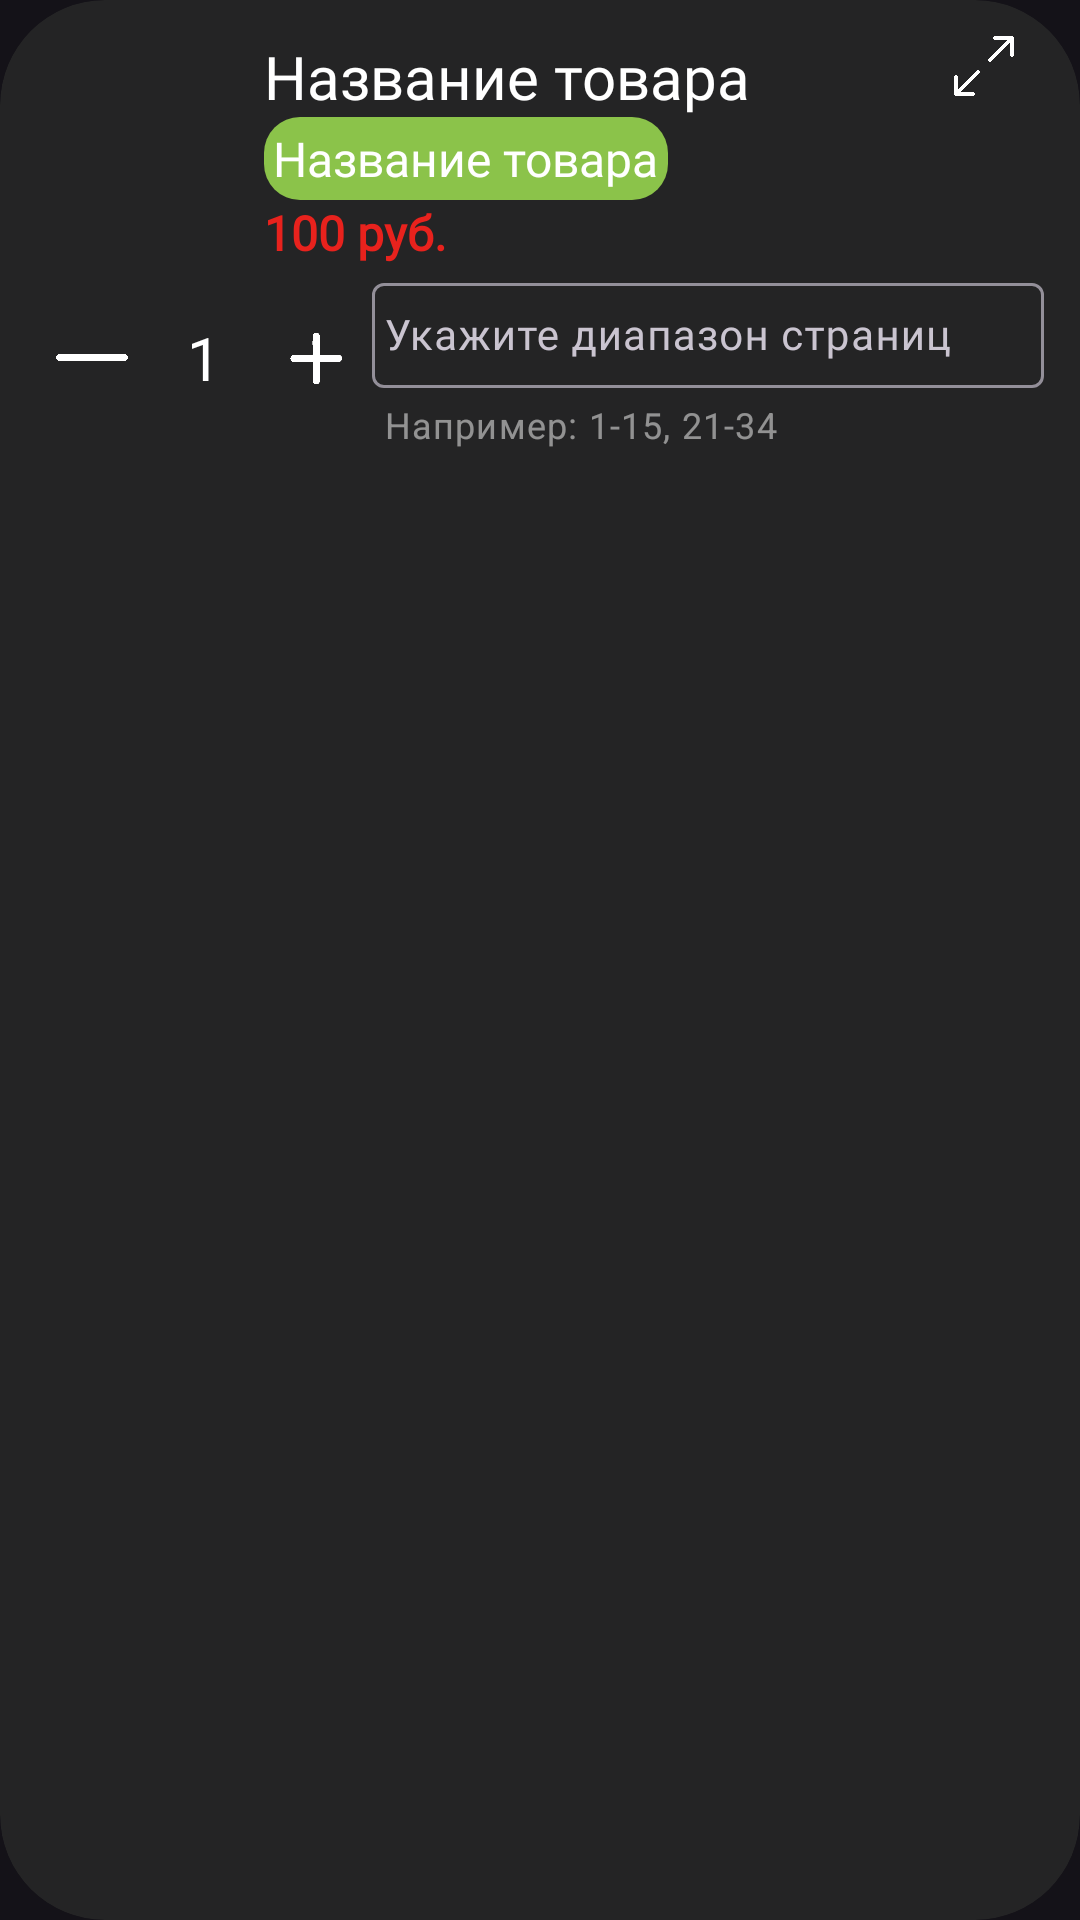

Android layout source for this screen:
<!-- AndroidManifest.xml: application theme Theme.CenterFoto -->
<!-- res/layout/card_view_cart_screen_with_pages.xml -->
<?xml version="1.0" encoding="utf-8"?>
<androidx.cardview.widget.CardView xmlns:android="http://schemas.android.com/apk/res/android"
    xmlns:app="http://schemas.android.com/apk/res-auto"
    android:layout_width="match_parent"
    android:layout_height="wrap_content"
    android:layout_marginBottom="6dp"
    android:padding="8dp"
    app:cardCornerRadius="35dp"
    app:cardElevation="0dp"
    app:cardBackgroundColor="#242425">
    <LinearLayout
        android:layout_width="match_parent"
        android:layout_height="wrap_content"
        android:orientation="vertical"
        android:padding="12dp"
        android:layout_marginBottom="8dp"

        >
    <LinearLayout
        android:layout_width="match_parent"
        android:layout_height="wrap_content"
        android:orientation="horizontal"

        >

        <ImageView
            android:id="@+id/image"
            android:layout_width="60dp"
            android:layout_height="77dp" />
        <LinearLayout
            android:layout_width="0dp"
            android:layout_height="wrap_content"
            android:layout_weight="2"
            android:orientation="vertical"
            android:layout_marginStart="16dp"
            android:layout_marginEnd="10dp">
            
            <TextView
                android:id="@+id/basketProductName"
                android:layout_width="wrap_content"
                android:layout_height="wrap_content"

                android:layout_gravity="center_vertical"
                android:fontFamily="@font/firasans"

                android:text="Название товара"
                android:textColor="@color/white"
                android:textSize="20sp" />

            <TextView
                android:id="@+id/categoryName"
                android:layout_width="wrap_content"
                android:layout_height="wrap_content"
                android:layout_gravity="center_vertical"
                android:fontFamily="@font/firasans"
                android:maxLines="2"
                android:background="@drawable/rounded_button"
                android:text="Название товара"
                android:textColor="@color/white"
                android:padding="3dp"
                android:textSize="16sp" />

            <TextView
                android:id="@+id/priceForItem"
                android:layout_width="wrap_content"
                android:layout_height="wrap_content"
                android:fontFamily="@font/firasans"
                android:text="100 руб."
                android:textColor="#E8221D"
                android:textSize="16sp"

                android:textStyle="bold" />

        </LinearLayout>
        <ImageView
            android:id="@+id/exploreButton"
            android:layout_width="20dp"
            android:layout_height="20dp"
          android:layout_marginEnd="10dp"
            android:background="@drawable/explore"
            android:layout_gravity="end"/>
    </LinearLayout>
        <LinearLayout
            android:layout_width="match_parent"
            android:layout_height="wrap_content"
            android:orientation="horizontal"
            android:gravity="center_vertical"
            android:layout_gravity="center_vertical">
            <LinearLayout
                android:layout_width="0dp"
                android:layout_weight="1"
                android:layout_height="wrap_content"
                android:orientation="horizontal"
                android:gravity="center_vertical"
                android:layout_gravity="center_vertical">
            <ImageView
                android:id="@+id/cartDecreaseButton"
                android:layout_width="0dp"
                android:layout_height="25dp"
                android:layout_weight="1"
                android:clickable="true"
                android:gravity="center"
                android:src="@drawable/drag_handle"
                android:textColor="@color/white" />

            <TextView
                android:id="@+id/cartQuantityTextView"
                android:layout_width="0dp"
                android:layout_height="wrap_content"
                android:layout_weight="1"
                android:fontFamily="@font/firasans"
                android:gravity="center"
                android:text="1"
                android:textColor="#FFFFFF"
                android:textSize="20sp" />

            <ImageView
                android:id="@+id/cartIncreaseButton"
                android:layout_width="0dp"
                android:layout_height="25dp"
                android:layout_weight="1"
                android:clickable="true"
                android:gravity="center"
                android:src="@drawable/plus" />
            </LinearLayout>
            <com.google.android.material.textfield.TextInputLayout
                android:layout_width="0dp"
                android:layout_height="wrap_content"
                android:layout_weight="2"


                app:helperText="Например: 1-15, 21-34"
                app:helperTextTextColor="#80FFFFFF">

                <com.google.android.material.textfield.TextInputEditText
                    android:id="@+id/pagesRange"
                    android:layout_width="match_parent"
                    android:layout_height="wrap_content"
                    android:hint="Укажите диапазон страниц"
                    android:textSize="14sp"
                    android:textColor="#FFFFFF"
                    android:textColorHint="@color/text_hint"
                    android:fontFamily="@font/firasans"

                    android:paddingTop="8dp"
                    android:paddingBottom="8dp"
                    android:paddingStart="4dp"
                    android:paddingEnd="4dp"
                    />

            </com.google.android.material.textfield.TextInputLayout>

        </LinearLayout>
    </LinearLayout>
</androidx.cardview.widget.CardView>
<!-- resources referenced by this layout -->
<resources>
  <color name="text_hint">#80FFFFFF</color>
  <color name="white">#FFFFFFFF</color>
  <!-- drawable drag_handle: png bitmap (drawable, 4849 bytes) -->
  <!-- drawable explore: png bitmap (drawable, 3906 bytes) -->
  <!-- drawable plus: png bitmap (drawable, 2082 bytes) -->
  <!-- drawable rounded_button (drawable) -->
  <?xml version="1.0" encoding="utf-8"?>
  <shape xmlns:android="http://schemas.android.com/apk/res/android"
      android:shape="rectangle">
      <corners android:radius="12dp" />
      <solid android:color="#8BC34A" />
  </shape>
  <style name="Theme.CenterFoto" parent="Base.Theme.CenterFoto" />
  <style name="Base.Theme.CenterFoto" parent="Theme.Material3.Dark.NoActionBar">
          <item name="colorPrimary">#E51A2D</item>
          <item name="colorPrimaryVariant">#F44336</item>
          <item name="colorOnPrimary">#0036FA</item>
          
          <item name="android:statusBarColor">@android:color/transparent</item>
          <item name="android:navigationBarColor">@android:color/transparent</item>
  
          <item name="android:windowLightNavigationBar">true</item>
  
          
          <item name="android:enforceStatusBarContrast">false</item>
          <item name="android:enforceNavigationBarContrast">false</item>
  
      </style>
</resources>
